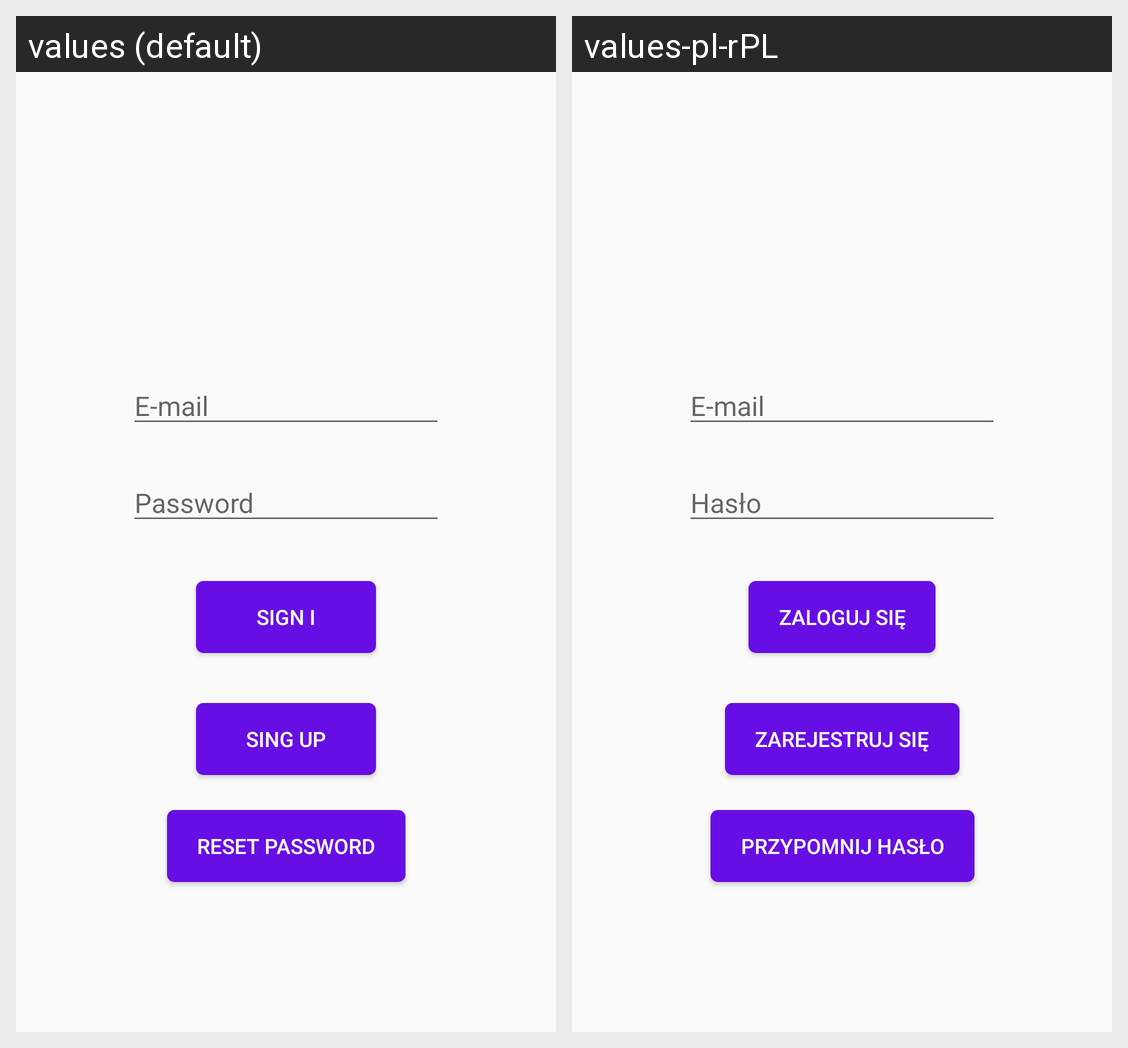

Strings drawn on this Android screen and how each of the app's shown locales translates them:
Android screen res/layout/activity_login.xml rendered under 2 locales, left to right: values (default), values-pl-rPL. Device: Nexus 5 (rendered at 1080×1920; each locale shown at half size, 540×960, under a caption strip naming it); theme AppTheme.
Strings drawn on this screen, with the default value and each locale's value (text and hints the layout hard-codes, and strings that could not be matched under every locale, appear in the picture but are not listed):

email
  values: E-mail
  values-pl-rPL: E-mail  [not translated; the default value is used]

password
  values: Password
  values-pl-rPL: Hasło

login
  values: Sign I
  values-pl-rPL: Zaloguj się

signUp
  values: Sing Up
  values-pl-rPL: Zarejestruj się

resetPassword
  values: Reset password
  values-pl-rPL: Przypomnij hasło
